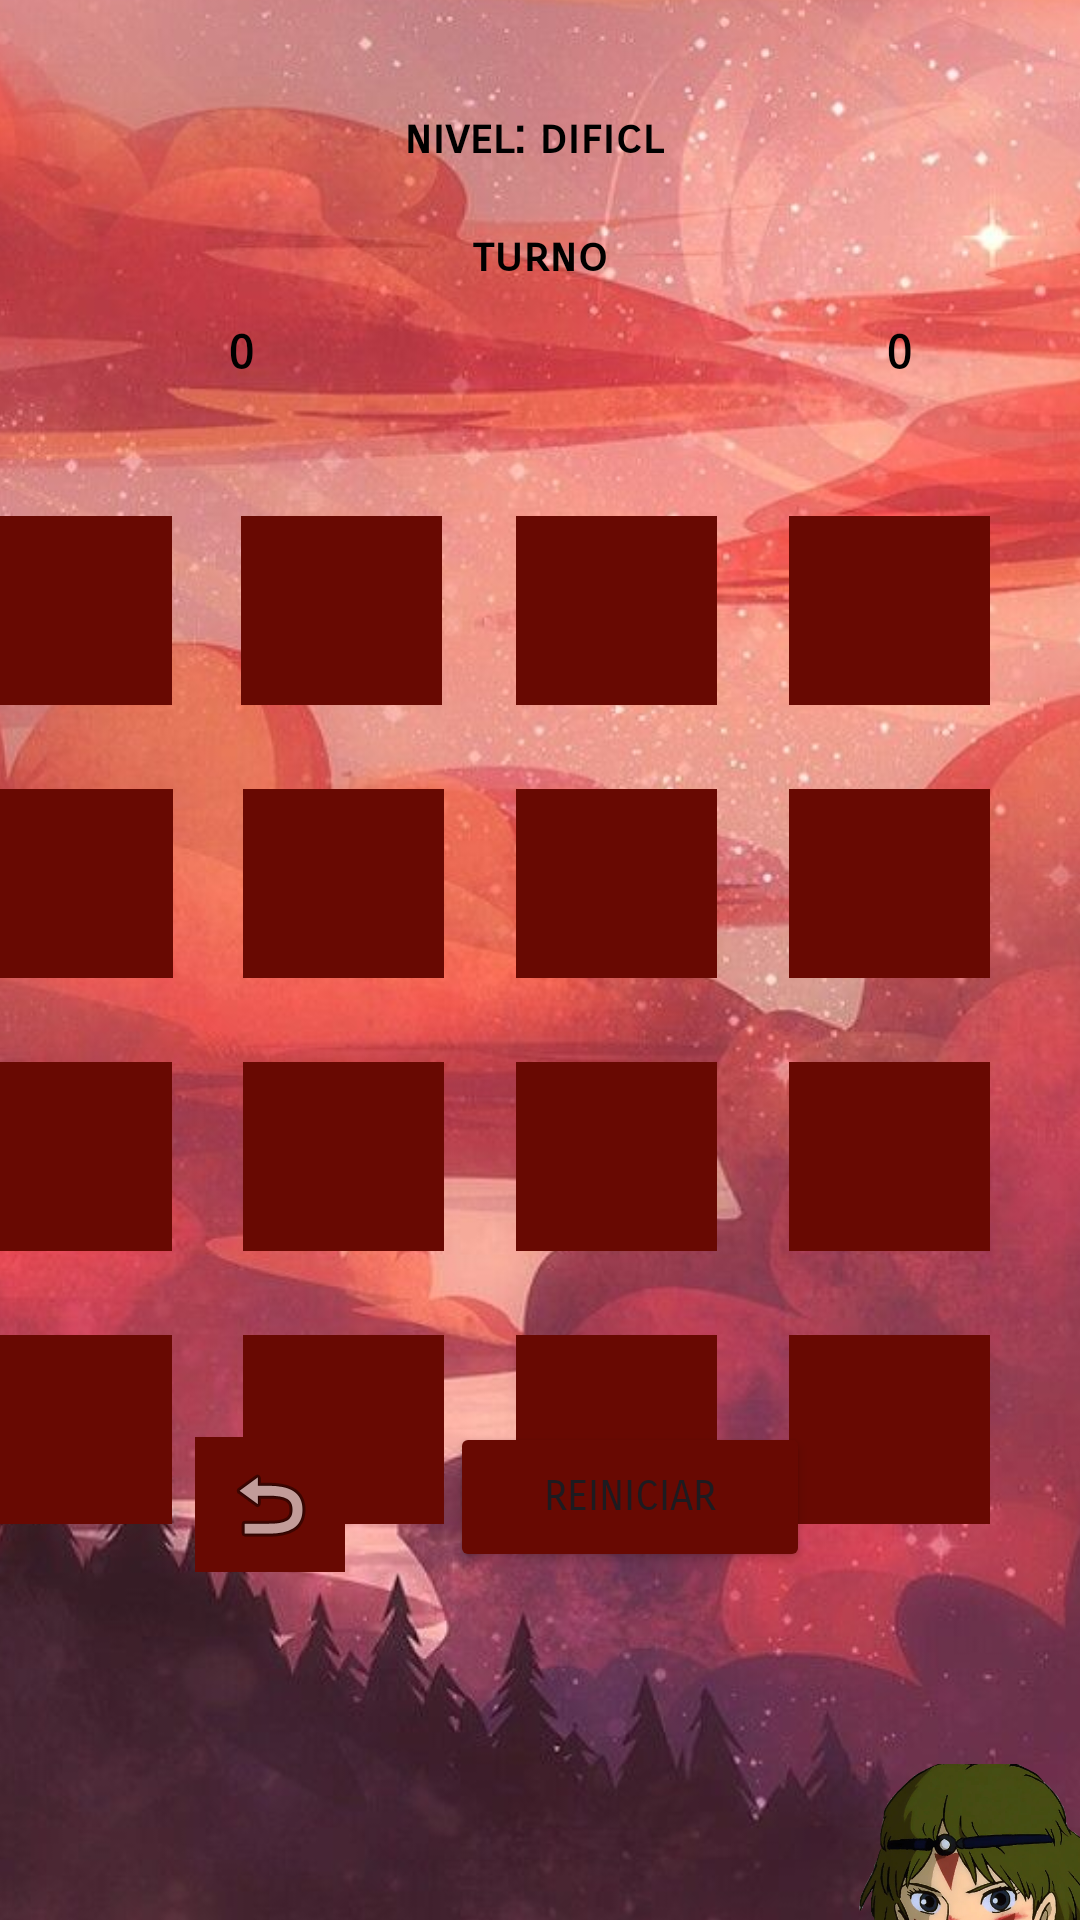

Produce the Android XML layout that renders to this screen, including the resource entries it uses.
<!-- AndroidManifest.xml: application theme Theme.Buscar_parejas_juego -->
<!-- res/layout/activity_nivel_dificil.xml -->
<?xml version="1.0" encoding="utf-8"?>
<androidx.constraintlayout.widget.ConstraintLayout xmlns:android="http://schemas.android.com/apk/res/android"
    xmlns:app="http://schemas.android.com/apk/res-auto"
    xmlns:tools="http://schemas.android.com/tools"
    android:layout_width="match_parent"
    android:layout_height="match_parent"
    tools:context=".nivel_dificil">

    <ImageView
        android:id="@+id/imgfondo"
        android:layout_width="700dp"
        android:layout_height="800dp"
        android:src="@drawable/imgfondo"
        app:layout_constraintBottom_toBottomOf="parent"
        app:layout_constraintEnd_toEndOf="parent"
        app:layout_constraintHorizontal_bias="0.501"
        app:layout_constraintStart_toStartOf="parent"
        app:layout_constraintTop_toTopOf="parent"
        app:layout_constraintVertical_bias="0.507" />

    <ImageView
        android:id="@+id/c2"
        android:layout_width="67dp"
        android:layout_height="63dp"
        android:layout_marginTop="172dp"
        android:layout_marginEnd="24dp"
        android:background="#680902"
        app:layout_constraintEnd_toStartOf="@+id/c3"
        app:layout_constraintHorizontal_bias="0.992"
        app:layout_constraintStart_toStartOf="parent"
        app:layout_constraintTop_toTopOf="parent" />

    <ImageView
        android:id="@+id/c12"
        android:layout_width="67dp"
        android:layout_height="63dp"
        android:layout_marginTop="28dp"
        android:layout_marginEnd="30dp"
        android:background="#680902"
        app:layout_constraintEnd_toEndOf="parent"
        app:layout_constraintTop_toBottomOf="@+id/c8" />

    <ImageView
        android:id="@+id/c1"
        android:layout_width="67dp"
        android:layout_height="63dp"
        android:layout_marginTop="172dp"
        android:layout_marginEnd="24dp"
        android:background="#680902"
        app:layout_constraintEnd_toStartOf="@+id/c2"
        app:layout_constraintHorizontal_bias="0.951"
        app:layout_constraintStart_toStartOf="parent"
        app:layout_constraintTop_toTopOf="parent" />

    <ImageView
        android:id="@+id/c15"
        android:layout_width="67dp"
        android:layout_height="63dp"
        android:layout_marginTop="28dp"
        android:layout_marginEnd="24dp"
        android:background="#680902"
        app:layout_constraintEnd_toStartOf="@+id/c16"
        app:layout_constraintTop_toBottomOf="@+id/c11" />

    <ImageView
        android:id="@+id/c7"
        android:layout_width="67dp"
        android:layout_height="63dp"
        android:layout_marginTop="28dp"
        android:layout_marginEnd="24dp"
        android:background="#680902"
        app:layout_constraintEnd_toStartOf="@+id/c8"
        app:layout_constraintTop_toBottomOf="@+id/c3" />

    <ImageView
        android:id="@+id/c5"
        android:layout_width="67dp"
        android:layout_height="63dp"
        android:layout_marginTop="28dp"
        android:layout_marginEnd="24dp"
        android:background="#680902"
        app:layout_constraintEnd_toStartOf="@+id/c6"
        app:layout_constraintHorizontal_bias="0.973"
        app:layout_constraintStart_toStartOf="parent"
        app:layout_constraintTop_toBottomOf="@+id/c1" />

    <ImageView
        android:id="@+id/c14"
        android:layout_width="67dp"
        android:layout_height="63dp"
        android:layout_marginTop="28dp"
        android:layout_marginEnd="24dp"
        android:background="#680902"
        app:layout_constraintEnd_toStartOf="@+id/c15"
        app:layout_constraintTop_toBottomOf="@+id/c10" />

    <TextView
        android:id="@+id/textView7"
        android:layout_width="wrap_content"
        android:layout_height="wrap_content"
        android:layout_marginTop="20dp"
        android:fontFamily="sans-serif-smallcaps"
        android:text="turno"
        android:textColor="@color/black"
        android:textSize="16sp"
        android:textStyle="bold"
        app:layout_constraintEnd_toEndOf="parent"
        app:layout_constraintStart_toStartOf="parent"
        app:layout_constraintTop_toBottomOf="@+id/textView6" />

    <ImageView
        android:id="@+id/c13"
        android:layout_width="67dp"
        android:layout_height="63dp"
        android:layout_marginTop="28dp"
        android:layout_marginEnd="24dp"
        android:background="#680902"
        app:layout_constraintBottom_toBottomOf="parent"
        app:layout_constraintEnd_toStartOf="@+id/c14"
        app:layout_constraintHorizontal_bias="1.0"
        app:layout_constraintStart_toStartOf="parent"
        app:layout_constraintTop_toBottomOf="@+id/c9"
        app:layout_constraintVertical_bias="0.0" />

    <ImageView
        android:id="@+id/c9"
        android:layout_width="67dp"
        android:layout_height="63dp"
        android:layout_marginTop="28dp"
        android:layout_marginEnd="24dp"
        android:background="#680902"
        app:layout_constraintEnd_toStartOf="@+id/c10"
        app:layout_constraintHorizontal_bias="1.0"
        app:layout_constraintStart_toStartOf="parent"
        app:layout_constraintTop_toBottomOf="@+id/c5" />

    <ImageView
        android:id="@+id/c4"
        android:layout_width="67dp"
        android:layout_height="63dp"
        android:layout_marginTop="172dp"
        android:layout_marginEnd="30dp"
        android:background="#680902"
        app:layout_constraintEnd_toEndOf="parent"
        app:layout_constraintTop_toTopOf="parent" />

    <ImageView
        android:id="@+id/c16"
        android:layout_width="67dp"
        android:layout_height="63dp"
        android:layout_marginTop="28dp"
        android:layout_marginEnd="30dp"
        android:background="#680902"
        app:layout_constraintEnd_toEndOf="parent"
        app:layout_constraintTop_toBottomOf="@+id/c12" />

    <ImageView
        android:id="@+id/imageView"
        android:layout_width="145dp"
        android:layout_height="233dp"
        android:layout_marginStart="272dp"
        android:layout_marginTop="60dp"
        app:layout_constraintStart_toStartOf="parent"
        app:layout_constraintTop_toBottomOf="@+id/c16"
        app:srcCompat="@drawable/img_2" />

    <ImageView
        android:id="@+id/c11"
        android:layout_width="67dp"
        android:layout_height="63dp"
        android:layout_marginTop="28dp"
        android:layout_marginEnd="24dp"
        android:background="#680902"
        app:layout_constraintEnd_toStartOf="@+id/c12"
        app:layout_constraintTop_toBottomOf="@+id/c7" />

    <ImageView
        android:id="@+id/c10"
        android:layout_width="67dp"
        android:layout_height="63dp"
        android:layout_marginTop="28dp"
        android:layout_marginEnd="24dp"
        android:background="#680902"
        app:layout_constraintEnd_toStartOf="@+id/c11"
        app:layout_constraintTop_toBottomOf="@+id/c6" />

    <Button
        android:id="@+id/reiniciar"
        android:layout_width="120dp"
        android:layout_height="50dp"
        android:layout_marginStart="150dp"
        android:layout_marginBottom="116dp"
        android:backgroundTint="#680902"
        android:fontFamily="sans-serif-smallcaps"
        android:text="Reiniciar"
        app:layout_constraintBottom_toBottomOf="parent"
        app:layout_constraintStart_toStartOf="parent" />

    <ImageView
        android:id="@+id/c8"
        android:layout_width="67dp"
        android:layout_height="63dp"
        android:layout_marginTop="28dp"
        android:layout_marginEnd="30dp"
        android:background="#680902"
        app:layout_constraintEnd_toEndOf="parent"
        app:layout_constraintTop_toBottomOf="@+id/c4" />

    <TextView
        android:id="@+id/textView6"
        android:layout_width="wrap_content"
        android:layout_height="wrap_content"
        android:layout_marginTop="36dp"
        android:fontFamily="sans-serif-smallcaps"
        android:text="nivel: dificl"
        android:textColor="@color/black"
        android:textSize="16sp"
        android:textStyle="bold"
        app:layout_constraintEnd_toEndOf="parent"
        app:layout_constraintHorizontal_bias="0.493"
        app:layout_constraintStart_toStartOf="parent"
        app:layout_constraintTop_toTopOf="parent" />

    <ImageView
        android:id="@+id/c3"
        android:layout_width="67dp"
        android:layout_height="63dp"
        android:layout_marginTop="172dp"
        android:layout_marginEnd="24dp"
        android:background="#680902"
        app:layout_constraintEnd_toStartOf="@+id/c4"
        app:layout_constraintTop_toTopOf="parent" />

    <TextView
        android:id="@+id/turnoid"
        android:layout_width="wrap_content"
        android:layout_height="wrap_content"
        android:layout_marginTop="24dp"
        android:fontFamily="sans-serif-smallcaps"
        android:textColor="@color/black"
        android:textSize="16sp"
        android:textStyle="bold"
        app:layout_constraintEnd_toEndOf="parent"
        app:layout_constraintStart_toStartOf="parent"
        app:layout_constraintTop_toBottomOf="@+id/textView7"
        tools:text="jugador" />

    <TextView
        android:id="@+id/play1"
        android:layout_width="wrap_content"
        android:layout_height="wrap_content"
        android:layout_marginStart="64dp"
        android:layout_marginTop="76dp"
        android:fontFamily="sans-serif-smallcaps"
        android:textColor="@color/black"
        android:textSize="16sp"
        android:textStyle="bold"
        app:layout_constraintStart_toStartOf="parent"
        app:layout_constraintTop_toTopOf="parent"
        tools:text="jugador" />

    <TextView
        android:id="@+id/punto1"
        android:layout_width="41dp"
        android:layout_height="21dp"
        android:layout_marginStart="76dp"
        android:layout_marginTop="108dp"
        android:fontFamily="sans-serif-smallcaps"
        android:text="0"
        android:textColor="@color/black"
        android:textSize="16sp"
        android:textStyle="bold"
        app:layout_constraintStart_toStartOf="parent"
        app:layout_constraintTop_toTopOf="parent" />

    <TextView
        android:id="@+id/play2"
        android:layout_width="wrap_content"
        android:layout_height="wrap_content"
        android:layout_marginTop="76dp"
        android:layout_marginEnd="36dp"
        android:fontFamily="sans-serif-smallcaps"
        android:textColor="@color/black"
        android:textSize="16sp"
        android:textStyle="bold"
        app:layout_constraintEnd_toEndOf="parent"
        app:layout_constraintTop_toTopOf="parent"
        tools:text="jugador" />

    <TextView
        android:id="@+id/punto2"
        android:layout_width="wrap_content"
        android:layout_height="wrap_content"
        android:layout_marginTop="108dp"
        android:layout_marginEnd="56dp"
        android:fontFamily="sans-serif-smallcaps"
        android:text="0"
        android:textColor="@color/black"
        android:textSize="16sp"
        android:textStyle="bold"
        app:layout_constraintEnd_toEndOf="parent"
        app:layout_constraintTop_toTopOf="parent" />

    <ImageButton
        android:id="@+id/iDsalir"
        android:layout_width="50dp"
        android:layout_height="45dp"
        android:layout_marginStart="65dp"
        android:layout_marginBottom="116dp"
        android:background="#F6F1F1"
        android:backgroundTint="#680902"
        app:layout_constraintBottom_toBottomOf="parent"
        app:layout_constraintStart_toStartOf="parent"
        app:srcCompat="@android:drawable/ic_menu_revert" />

    <ImageView
        android:id="@+id/c6"
        android:layout_width="67dp"
        android:layout_height="63dp"
        android:layout_marginTop="28dp"
        android:layout_marginEnd="24dp"
        android:background="#680902"
        app:layout_constraintEnd_toStartOf="@+id/c7"
        app:layout_constraintTop_toBottomOf="@+id/c2" />

</androidx.constraintlayout.widget.ConstraintLayout>
<!-- resources referenced by this layout -->
<resources>
  <!-- drawable img_2: png bitmap (drawable, 791957 bytes) -->
  <!-- drawable imgfondo: jpeg bitmap (drawable, 92154 bytes) -->
  <style name="Theme.Buscar_parejas_juego" parent="Base.Theme.Buscar_parejas_juego" />
  <style name="Base.Theme.Buscar_parejas_juego" parent="Theme.Material3.DayNight.NoActionBar">
  
          
          <item name="colorPrimary">#00BCD5</item>
          <item name="android:windowSplashScreenBackground" tools:ignore="NewApi">#D6EAF8</item>
          <item name="android:windowSplashScreenAnimatedIcon" tools:ignore="NewApi">@drawable/vistainicio</item>
          <item name="android:windowSplashScreenAnimationDuration" tools:ignore="NewApi">1000</item>
          <item name="android:statusBarColor" tools:ignore="NewApi">#26D0E6</item>
      </style>
  <!-- drawable vistainicio: jpeg bitmap (drawable, 22108 bytes) -->
  <!-- not gathered from this repository: default colours our renderer supplied (Android Studio template values) -->
  <color name="black">#FF000000</color>
</resources>
